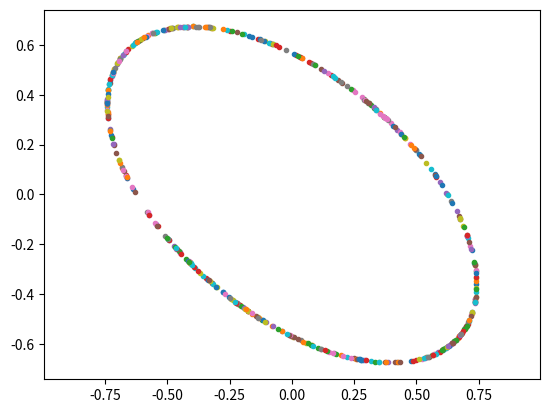

Source code (Python):

# matrix norms

# [redacted]

import sys
import numpy as np
import matplotlib.pyplot as plt
plt.ion()

# get the index of the biggest element
def get_max_idx(vals):
    max_val = sys.float_info.min
    max_idx = -1
    sz = len(vals)
    for i in range(0, sz):
        val = vals[i]
        if val > max_val:
            max_val = val
            max_idx = i
    return max_idx


# generate a random matrix
A = np.random.rand(2, 2) - 0.5
#A = A + A.T

# induced matrix norm
# this is an implementation of p-norm:
# $\max_{ (\left \| z \right \|)_{p} = 1 } (\left \|  A z \right \|)_{p}$
vals = []
thetas = np.arange(0, np.pi, np.pi / 360.0) 
for theta in thetas:
    # 2-norm
    z = np.array([np.cos(theta), np.sin(theta)])
    vals.append(  np.linalg.norm(np.dot(A, z))  )
    
# the biggest element
max_idx = get_max_idx(vals)
    
# plot
#plt.plot(thetas, vals, color='blue')
#plt.plot(thetas[max_idx], vals[max_idx], 'o', color='red')
#plt.show()

# 
B = A + A.T
for i in range(500) :
    x = np.random.rand(2) - 0.5
    x = x / np.linalg.norm(x)
    y = np.dot(B, x)
    plt.plot(y[0],y[1],'.')
plt.axis('equal')
plt.show()

